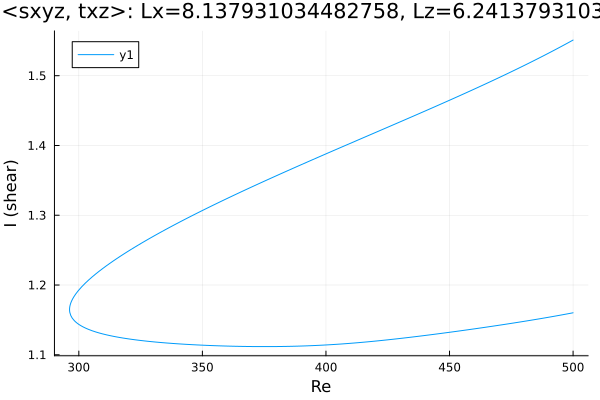

The file beside this chart, header and first rows:
Re, shear
500.0, 1.551
498.7, 1.549
497.3, 1.546
495.9, 1.543
494.5, 1.54
493, 1.538
491.6, 1.535
490.2, 1.533
488.8, 1.53
487.4, 1.527
486, 1.525
484.6, 1.522
483.1, 1.52
481.7, 1.517
480.3, 1.515
478.9, 1.512
477.5, 1.51
476.1, 1.507
474.7, 1.505
473.2, 1.503
471.8, 1.5
470.4, 1.498
469, 1.496
467.6, 1.493
466.2, 1.491
464.8, 1.489
463.4, 1.486
462, 1.484
460.6, 1.482
459.2, 1.479
457.7, 1.477
456.3, 1.475
454.9, 1.473
453.5, 1.47
452.1, 1.468
450.7, 1.466
449.3, 1.464
447.8, 1.461
446.4, 1.459
445, 1.457
443.6, 1.455
442.2, 1.453
440.8, 1.45
439.4, 1.448
437.9, 1.446
436.5, 1.444
435.1, 1.442
433.7, 1.439
432.3, 1.437
430.9, 1.435
429.5, 1.433
428, 1.431
426.6, 1.429
425.2, 1.426
423.8, 1.424
422.4, 1.422
421, 1.42
419.6, 1.418
418.1, 1.416
416.7, 1.414
... 303 more rows
